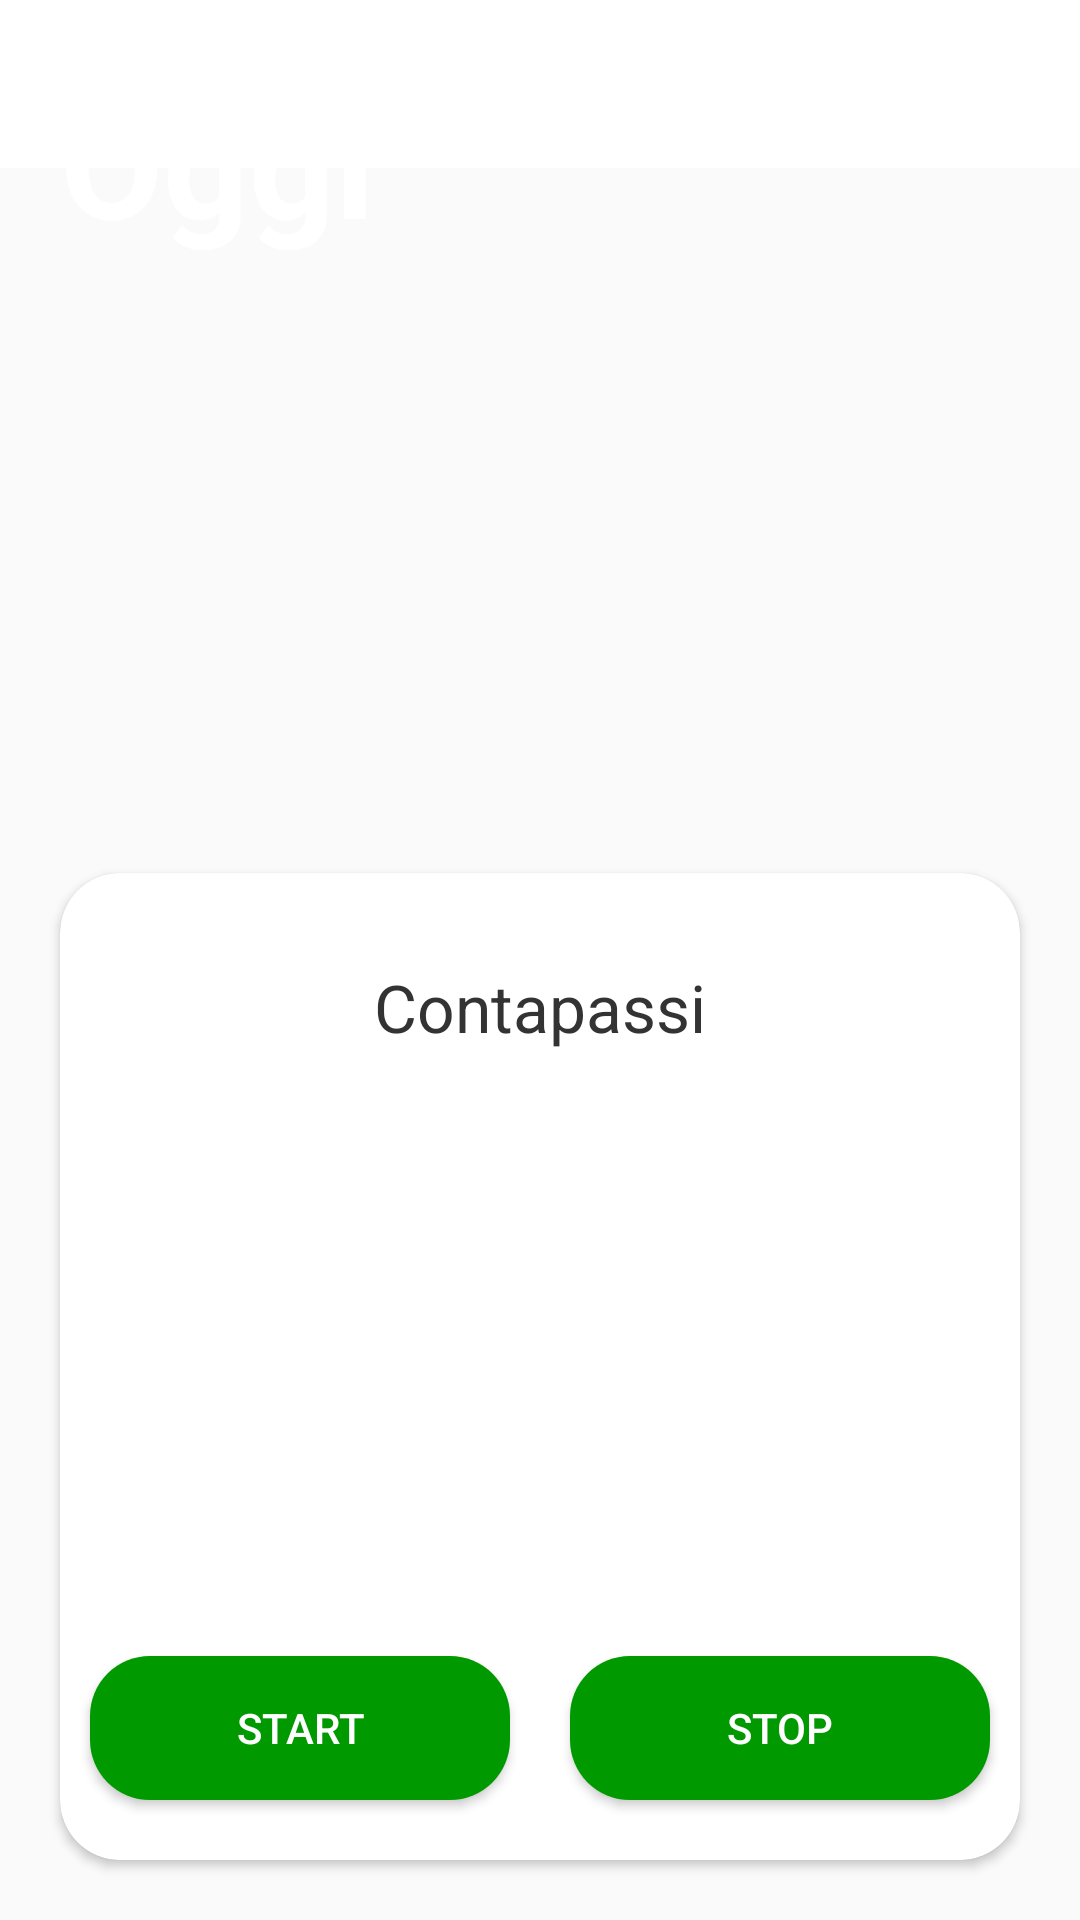

This screen was rendered from an Android layout file. Write that file and the resources it references.
<!-- AndroidManifest.xml: application theme Theme.AppCompat.Light.NoActionBar -->
<!-- res/layout/activity_attivita.xml -->
<?xml version="1.0" encoding="utf-8"?>
<FrameLayout xmlns:android="http://schemas.android.com/apk/res/android"
    xmlns:app="http://schemas.android.com/apk/res-auto"
    xmlns:tools="http://schemas.android.com/tools"
    android:layout_width="match_parent"
    android:layout_height="match_parent"
    android:gravity="center"
    android:orientation="vertical"
    tools:context=".Attivita">

    <LinearLayout
        android:layout_width="match_parent"
        android:layout_height="match_parent"
        android:orientation="vertical">
        <android.support.v7.widget.Toolbar
            android:id="@+id/toolbarAttivita"
            android:layout_width="match_parent"
            android:layout_height="wrap_content"
            android:background="@android:color/background_light"
            android:minHeight="?attr/actionBarSize"
            android:theme="@style/ThemeOverlay.AppCompat.Dark.ActionBar"
            app:titleTextColor="@android:color/black" />

    </LinearLayout>





    <ImageView
        android:layout_width="match_parent"
        android:layout_height="match_parent"
        android:scaleType="centerCrop"
        android:src="@drawable/city_image" />

    <LinearLayout
        android:layout_width="match_parent"
        android:layout_height="match_parent"
        android:orientation="vertical"
        android:layout_margin="20dp">

        <TextView
            android:layout_width="wrap_content"
            android:layout_height="wrap_content"
            android:text="Oggi"
            android:textColor="@color/cardview_light_background"
            android:textSize="50dp"
            android:textStyle="bold"/>

        <TextView
            android:id="@+id/current_date"
            android:layout_width="wrap_content"
            android:layout_height="wrap_content"
            android:textColor="@color/cardview_light_background"
            android:textSize="32dp"
             />


    </LinearLayout>

    <android.support.v7.widget.CardView
        android:layout_width="match_parent"
        android:layout_height="wrap_content"
        app:cardBackgroundColor="@color/cardview_light_background"
        android:layout_gravity="bottom"
        android:layout_margin="20dp"
        app:cardCornerRadius="20dp">

        <LinearLayout
            android:layout_width="match_parent"
            android:layout_height="match_parent"
            android:orientation="vertical">

            <TextView
                android:layout_width="wrap_content"
                android:layout_height="wrap_content"
                android:layout_gravity="center_horizontal"
                android:layout_marginTop="30dp"
                android:text="Contapassi"
                android:textColor="#333333"
                android:textSize="22sp"

                 />

            <TextView
                android:id="@+id/tv_steps"
                android:layout_width="match_parent"
                android:layout_height="wrap_content"
                android:gravity="center"
                android:layout_margin="40dp"

                android:textSize="80dp"
                />


        <LinearLayout
            android:layout_width="fill_parent"
            android:layout_height="wrap_content"
            android:layout_marginTop="5dp"
            android:orientation="horizontal">

            <Button
                android:id="@+id/button_start"
                android:layout_width="0dp"
                android:layout_height="wrap_content"
                android:layout_marginTop="10dp"
                android:layout_marginLeft="10dp"
                android:layout_marginRight="10dp"
                android:layout_weight="1"
                android:layout_marginBottom="20dp"
                android:background="@drawable/rounded_button"
                android:text="Start"
                android:textColor="@android:color/white"
                />

            <Button
                android:id="@+id/button_stop"
                android:layout_width="0dp"
                android:layout_height="wrap_content"
                android:layout_marginTop="10dp"
                android:layout_marginLeft="10dp"
                android:layout_marginRight="10dp"
                android:layout_marginBottom="20dp"
                android:layout_weight="1"
                android:background="@drawable/rounded_button"
                android:textColor="@android:color/white"
                android:text="Stop"
                />

            </LinearLayout>

        </LinearLayout>
    </android.support.v7.widget.CardView>


</FrameLayout>
<!-- resources referenced by this layout -->
<resources>
  <!-- drawable rounded_button (drawable) -->
  <?xml version="1.0" encoding="utf-8"?>
  <selector xmlns:android="http://schemas.android.com/apk/res/android">
  
      <item>
          <shape android:shape="rectangle">
              <corners
                  android:bottomLeftRadius="20dp"
                  android:topLeftRadius="20dp"
                  android:topRightRadius="20dp"
                  android:bottomRightRadius="20dp"
                  android:radius="10dp"/>
              <solid android:color="#009900"/>
          </shape>
  
      </item>
  
      //effect when button is clicked
      <item android:state_pressed="true">
          <shape android:shape="rectangle">
              <corners
                  android:bottomLeftRadius="20dp"
                  android:topLeftRadius="20dp"
                  android:topRightRadius="20dp"
                  android:bottomRightRadius="20dp"
                  android:radius="10dp"/>
              <solid android:color="@android:color/holo_green_dark"/>
          </shape>
  
      </item>
  
  </selector>
</resources>
